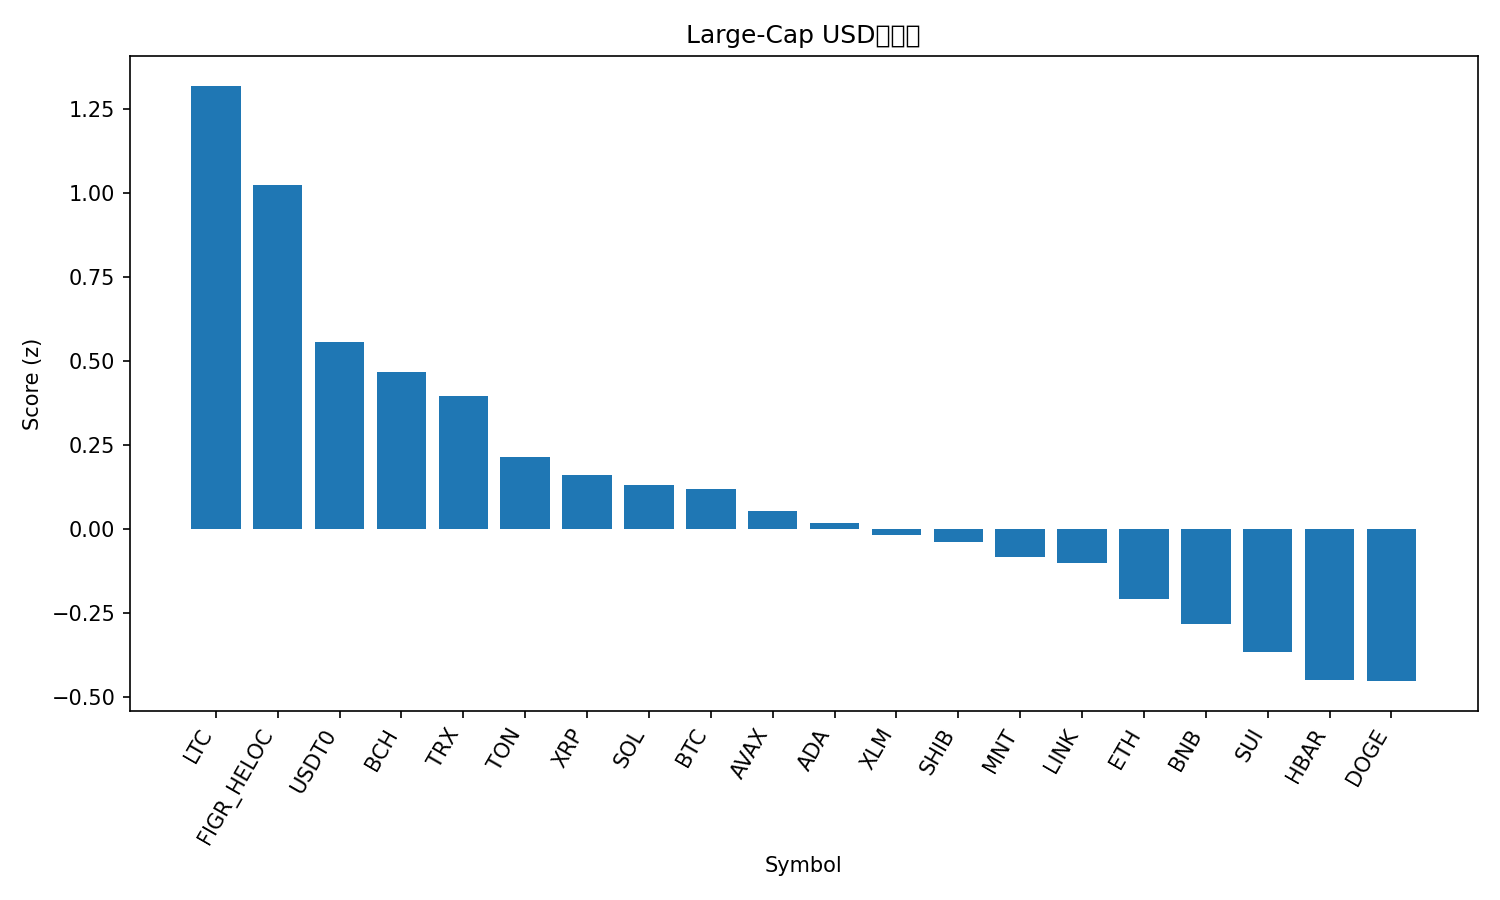

Source data for this figure (header and first rows):
rank, name, symbol, price, pct_1h, pct_24h, pct_7d, pct_1h_vs_btc, pct_24h_vs_btc, pct_7d_vs_btc, market_cap_rank, market_cap, volume_usd, score
1, Litecoin, LTC, 118.8, 0.665, 1.916, 0.02177, 1.248, 2.865, -1.452, 25, 9080957520, 810360997, 1.321
2, Figure Heloc, FIGR_HELOC, 1.016, -0.09626, 2.514, 0.5759, 0.4868, 3.463, -0.898, 17, 13165669365, 18008639, 1.026
3, USDT0, USDT0, 1.0, -0.01944, 0.07643, -0.0156, 0.5636, 1.026, -1.49, 33, 6893434926, 849972071, 0.5574
4, Bitcoin Cash, BCH, 576.7, 0.1196, -0.5534, -1.602, 0.7027, 0.3958, -3.076, 22, 11509558954, 188854946, 0.4668
5, TRON, TRX, 0.3365, -0.1576, -0.136, -1.595, 0.4255, 0.8131, -3.069, 10, 31864700628, 868746776, 0.3972
6, Toncoin, TON, 2.72, -0.4224, -0.03216, -3.799, 0.1606, 0.917, -5.273, 34, 6844325226, 139525516, 0.2137
7, XRP, XRP, 2.82, 0.1422, -1.657, -5.63, 0.7253, -0.7081, -7.104, 5, 168830462016, 5039751015, 0.1623
8, Solana, SOL, 221.1, -0.5199, -0.393, -2.422, 0.06316, 0.5561, -3.896, 6, 120788500468, 8210548963, 0.1317
9, Bitcoin, BTC, 121356, -0.5831, -0.9492, 1.474, 0.0, 0.0, 0.0, 1, 2418505861431, 63371313571, 0.1207
10, Avalanche, AVAX, 28.11, -0.2066, -0.9685, -7.48, 0.3764, -0.01935, -8.954, 20, 11876009336, 676032528, 0.05404
11, Cardano, ADA, 0.807, -0.16, -1.679, -4.129, 0.4231, -0.7296, -5.603, 11, 29512820707, 1267656371, 0.01841
12, Stellar, XLM, 0.3768, -0.1212, -1.827, -5.175, 0.4619, -0.8777, -6.649, 19, 12066722374, 231614877, -0.01735
13, Shiba Inu, SHIB, 1.195e-05, -0.1387, -1.922, -4.839, 0.4443, -0.9731, -6.313, 32, 7044576516, 170882978, -0.03864
14, Mantle, MNT, 2.48, -2.136, -0.3536, 26.09, -1.553, 0.5955, 24.62, 30, 8075424316, 720018012, -0.08143
15, Chainlink, LINK, 21.57, -0.1373, -2.373, -3.641, 0.4458, -1.424, -5.115, 16, 14633653516, 855645350, -0.09947
16, Ethereum, ETH, 4336, -0.3297, -2.829, -1.868, 0.2534, -1.879, -3.342, 2, 524043476034, 41500219112, -0.2079
17, BNB, BNB, 1242, -0.6044, -4.579, 17.6, -0.02131, -3.629, 16.12, 4, 172839809922, 6817225955, -0.2819
18, Sui, SUI, 3.38, -0.5336, -2.574, -3.725, 0.04944, -1.625, -5.199, 18, 12242962694, 1155868633, -0.3656
19, Hedera, HBAR, 0.2118, -0.4891, -2.767, -6.437, 0.09397, -1.818, -7.911, 26, 8987923600, 329910447, -0.4481
20, Dogecoin, DOGE, 0.2452, -0.3448, -3.514, -3.88, 0.2382, -2.565, -5.354, 8, 37126492986, 3101510969, -0.4523
21, Hyperliquid, HYPE, 43.14, -2.666, -6.275, -12.3, -2.083, -5.326, -13.77, 21, 11687667218, 480353897, -2.537
